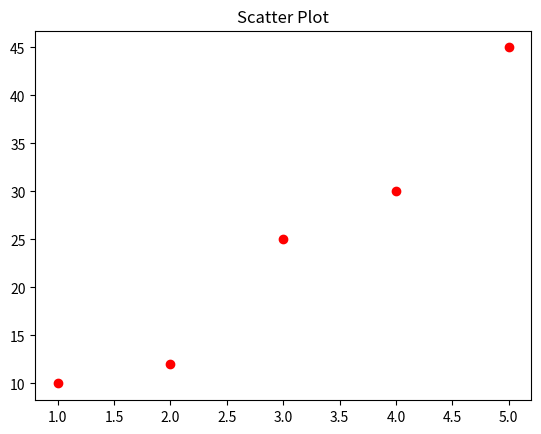

Recreate this plot in Python.
#Scatter Plot

# Import the pyplot module from Matplotlib and assign it the alias 'plt'
import matplotlib.pyplot as plt

# Data points for the x-axis
x = [1, 2, 3, 4, 5]

# Data points for the y-axis
y = [10, 12, 25, 30, 45]

# Create a scatter plot
# Each (x, y) pair is displayed as an individual point
plt.scatter(x, y, color='red')

# Add a title to the plot
plt.title('Scatter Plot')

# Display the plot
plt.show()


'''
Explanation
Data Points

The scatter plot displays the following points:

X	Y
1	10
2	12
3	25
4	30
5	45
Creating the Scatter Plot
plt.scatter(x, y, color='red')
plt.scatter() creates a scatter plot.
Each (x, y) pair is plotted as a separate dot.
color='red' makes all points red.
What the Plot Shows

Points plotted:

Y
45 |                ●
40 |
35 |
30 |            ●
25 |        ●
20 |
15 |
12 |    ●
10 | ●
   +--------------------
     1  2  3  4  5    X

Unlike a line plot, the points are not connected by lines.

Why Use a Scatter Plot?

Scatter plots are useful for:

Finding relationships between variables
Detecting trends
Identifying clusters
Spotting outliers
Exploring correlations

For example, in this dataset:

As X increases, Y also increases.

This suggests a positive correlation between X and Y.

Enhanced Version
import matplotlib.pyplot as plt

x = [1, 2, 3, 4, 5]
y = [10, 12, 25, 30, 45]

plt.scatter(x, y, color='red')

plt.title('Scatter Plot')
plt.xlabel('X Values')
plt.ylabel('Y Values')

plt.show()

Adding axis labels makes the chart easier to understand and interpret.


'''
